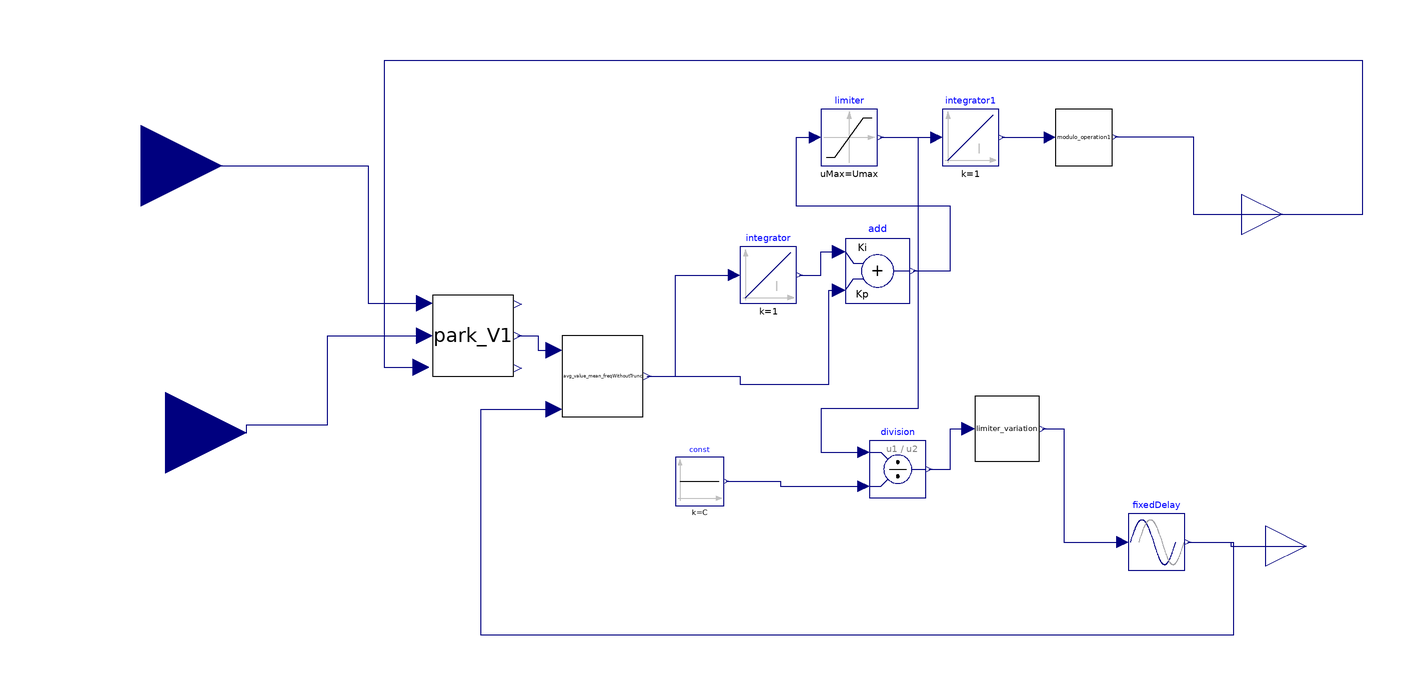

The Modelica model whose source follows is shown above as a component diagram (icons at their Placement, wires along their Line points).

model PLL_Full2
        parameter Real Freq;
        parameter Real time_step;
        import Modelica.Constants.pi;
        //parameter Real init=(Freq*pi*2)/1600;
        parameter Real init=0.196350;
        parameter Real Kp=80;
        parameter Real Ki=1600;
        parameter Real Umin=0.75*2*pi*Freq;
        parameter Real Umax=1.25*2*pi*Freq;
        parameter Real C=2*pi;
        park_V park_V1 annotation (Placement(transformation(extent={{-80,20},{-60,40}})));
        Modelica.Blocks.Interfaces.RealInput va annotation (Placement(transformation(extent={{-172,52},{-132,92}})));
        Modelica.Blocks.Interfaces.RealInput vb annotation (Placement(transformation(extent={{-166,-14},{-126,26}})));
        Modelica.Blocks.Continuous.Integrator integrator(initType=Modelica.Blocks.Types.Init.InitialOutput, y_start=init) annotation (Placement(transformation(extent={{-4,38},{10,52}})));
        Modelica.Blocks.Math.Add add(k1=Ki, k2=Kp) annotation (Placement(transformation(extent={{22,38},{38,54}})));
        Modelica.Blocks.Nonlinear.Limiter limiter(uMax=Umax, uMin=Umin) annotation (Placement(transformation(extent={{16,72},{30,86}})));
        Modelica.Blocks.Continuous.Integrator integrator1(initType=Modelica.Blocks.Types.Init.NoInit) annotation (Placement(transformation(extent={{46,72},{60,86}})));
        modulo_operation modulo_operation1 annotation (Placement(transformation(extent={{74,72},{88,86}})));
        Modelica.Blocks.Interfaces.RealOutput ThetaRad annotation (Placement(transformation(extent={{120,50},{140,70}})));
        Modelica.Blocks.Math.Division division annotation (Placement(transformation(extent={{28,-10},{42,4}})));
        Modelica.Blocks.Sources.Constant const(k=C) annotation (Placement(transformation(extent={{-20,-12},{-8,0}})));
        Limiter_variation limiter_variation(timeStep=time_step) annotation (Placement(transformation(extent={{54,-2},{70,16}})));
        Modelica.Blocks.Nonlinear.FixedDelay fixedDelay(delayTime=time_step) annotation (Placement(transformation(extent={{92,-28},{106,-14}})));
        Modelica.Blocks.Interfaces.RealOutput FreqHz(start=50) annotation (Placement(transformation(extent={{126,-32},{146,-12}})));
        VSCHVDC.HVDC_Emtp.PLL.Avg_value_mean_freq avg_value_mean_freqWithoutTrunc(timeStep=
              time_step)
          annotation (Placement(transformation(extent={{-48,10},{-28,30}})));
      equation
        connect(va, park_V1.Valpha) annotation (Line(points={{-152,72},{-96,72},{-96,38},{-82,38}}, color={0,0,127}));
        connect(vb, park_V1.Vbeta) annotation (Line(points={{-146,6},{-126,6},{-126,8},{-106,8},{-106,30},{-82,30}}, color={0,0,127}));
        connect(integrator.y, add.u1) annotation (Line(points={{10.7,45},{16,45},{16,50.8},{20.4,50.8}}, color={0,0,127}));
        connect(add.y, limiter.u) annotation (Line(points={{38.8,46},{48,46},{48,62},{10,62},{10,79},{14.6,79}}, color={0,0,127}));
        connect(limiter.y, integrator1.u) annotation (Line(points={{30.7,79},{37.35,79},{44.6,79}}, color={0,0,127}));
        connect(integrator1.y, modulo_operation1.u) annotation (Line(points={{60.7,79},{68.35,79},{72.6,79}}, color={0,0,127}));
        connect(modulo_operation1.y, ThetaRad) annotation (Line(points={{88.7,79.14},{108,79.14},{108,60},{130,60}}, color={0,0,127}));
        connect(ThetaRad, park_V1.theta) annotation (Line(points={{130,60},{150,60},{150,62},{150,96},{150,98},{-92,98},{-92,22.2},{-83,22.2}}, color={0,0,127}));
        connect(const.y, division.u2) annotation (Line(points={{-7.4,-6},{6,-6},{6,-7.2},{26.6,-7.2}}, color={0,0,127}));
        connect(limiter.y, division.u1) annotation (Line(points={{30.7,79},{40,79},{40,12},{16,12},{16,1.2},{26.6,1.2}}, color={0,0,127}));
        connect(division.y, limiter_variation.inp) annotation (Line(points={{42.7,-3},{48,-3},{48,7},{52.4,7}}, color={0,0,127}));
        connect(fixedDelay.y, FreqHz) annotation (Line(points={{106.7,-21},{117.35,-21},{117.35,-22},{136,-22}}, color={0,0,127}));
        connect(avg_value_mean_freqWithoutTrunc.average_output, integrator.u) annotation (Line(points={{-27,20},{-20,20},{-20,45},{-5.4,45}}, color={0,0,127}));
        connect(avg_value_mean_freqWithoutTrunc.average_output, add.u2) annotation (Line(points={{-27,20},{-4,20},{-4,18},{18,18},{18,41.2},{20.4,41.2}}, color={0,0,127}));
        connect(park_V1.Vq, avg_value_mean_freqWithoutTrunc.inp) annotation (Line(points={{-59,30},{-54,30},{-54,26.4},{-50,26.4}}, color={0,0,127}));
        connect(fixedDelay.y, avg_value_mean_freqWithoutTrunc.frequency) annotation (Line(points={{106.7,-21},{118,-21},{118,-44},{-68,-44},{-68,11.8},{-50,11.8}}, color={0,0,127}));
        connect(limiter_variation.out, fixedDelay.u) annotation (Line(points={{70.8,7},{76,7},{76,-21},{90.6,-21}}, color={0,0,127}));
        annotation (Diagram(coordinateSystem(preserveAspectRatio=false, extent={{-120,-100},{120,100}})), Icon(coordinateSystem(extent={{-120,-100},{120,100}})));
      end PLL_Full2;